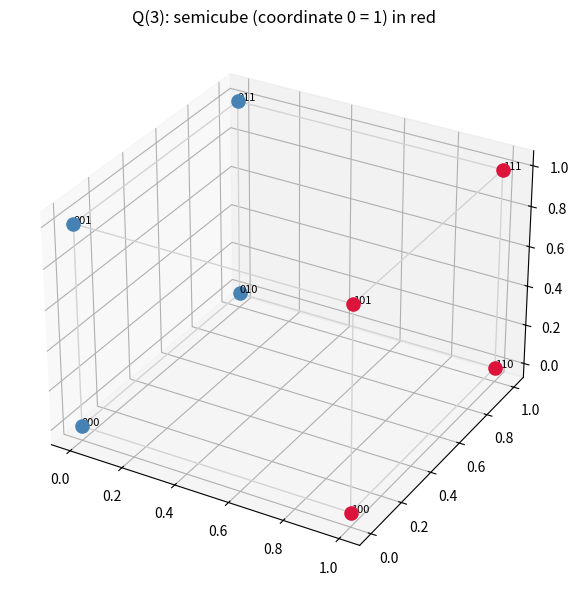

The script that saved this image:
"""Draw Q(3) with a chosen semicube highlighted (matplotlib)."""
from itertools import product
import matplotlib.pyplot as plt
from mpl_toolkits.mplot3d import Axes3D  # noqa: F401


def draw_semicube(coord: int = 0, bit: bool = True) -> None:
    verts = list(product((0, 1), repeat=3))
    fig = plt.figure(figsize=(6, 6))
    ax = fig.add_subplot(111, projection="3d")
    # edges of the cube
    for u in verts:
        for k in range(3):
            v = list(u); v[k] ^= 1; v = tuple(v)
            if u < v:
                xs, ys, zs = zip(u, v)
                ax.plot(xs, ys, zs, color="lightgray", lw=1)
    # vertices, colored by membership in the semicube (coord == bit)
    for u in verts:
        inside = (u[coord] == int(bit))
        ax.scatter(*u, s=90, color="crimson" if inside else "steelblue")
        ax.text(u[0], u[1], u[2], "".join(map(str, u)), fontsize=8)
    ax.set_title(f"Q(3): semicube (coordinate {coord} = {int(bit)}) in red")
    plt.tight_layout(); plt.savefig("semicube_q3.png", dpi=150)
    print("wrote semicube_q3.png")


if __name__ == "__main__":
    draw_semicube(coord=0, bit=True)
